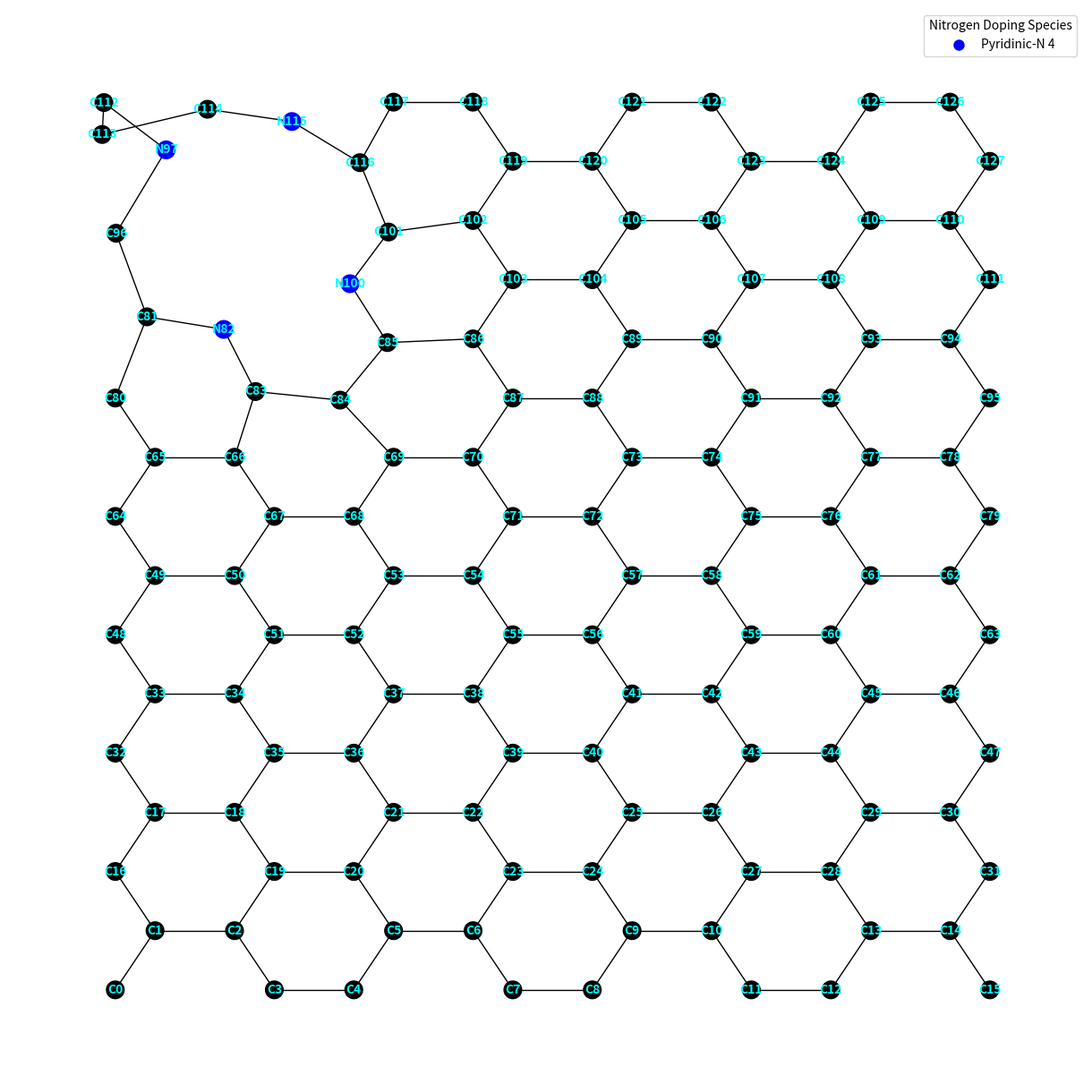
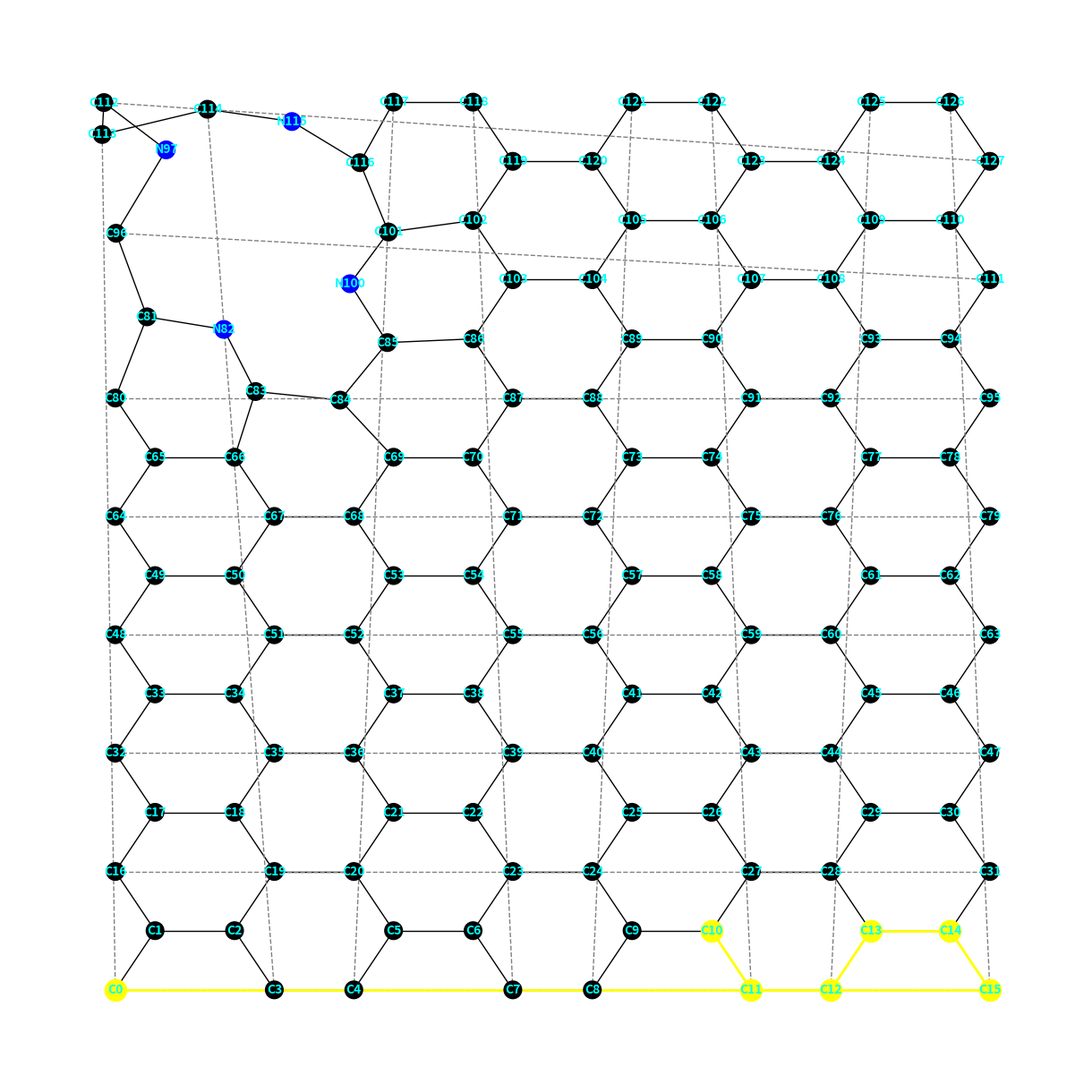
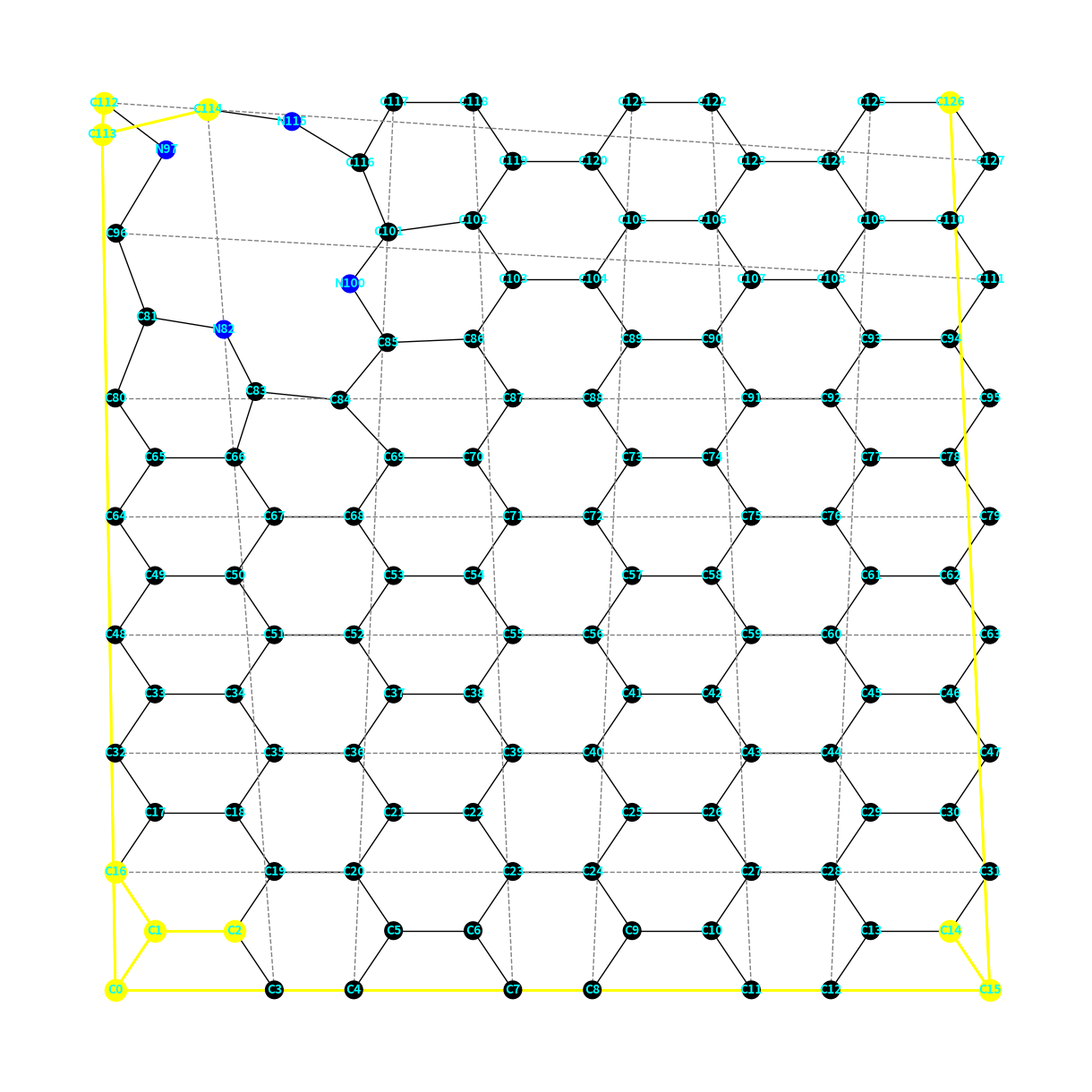
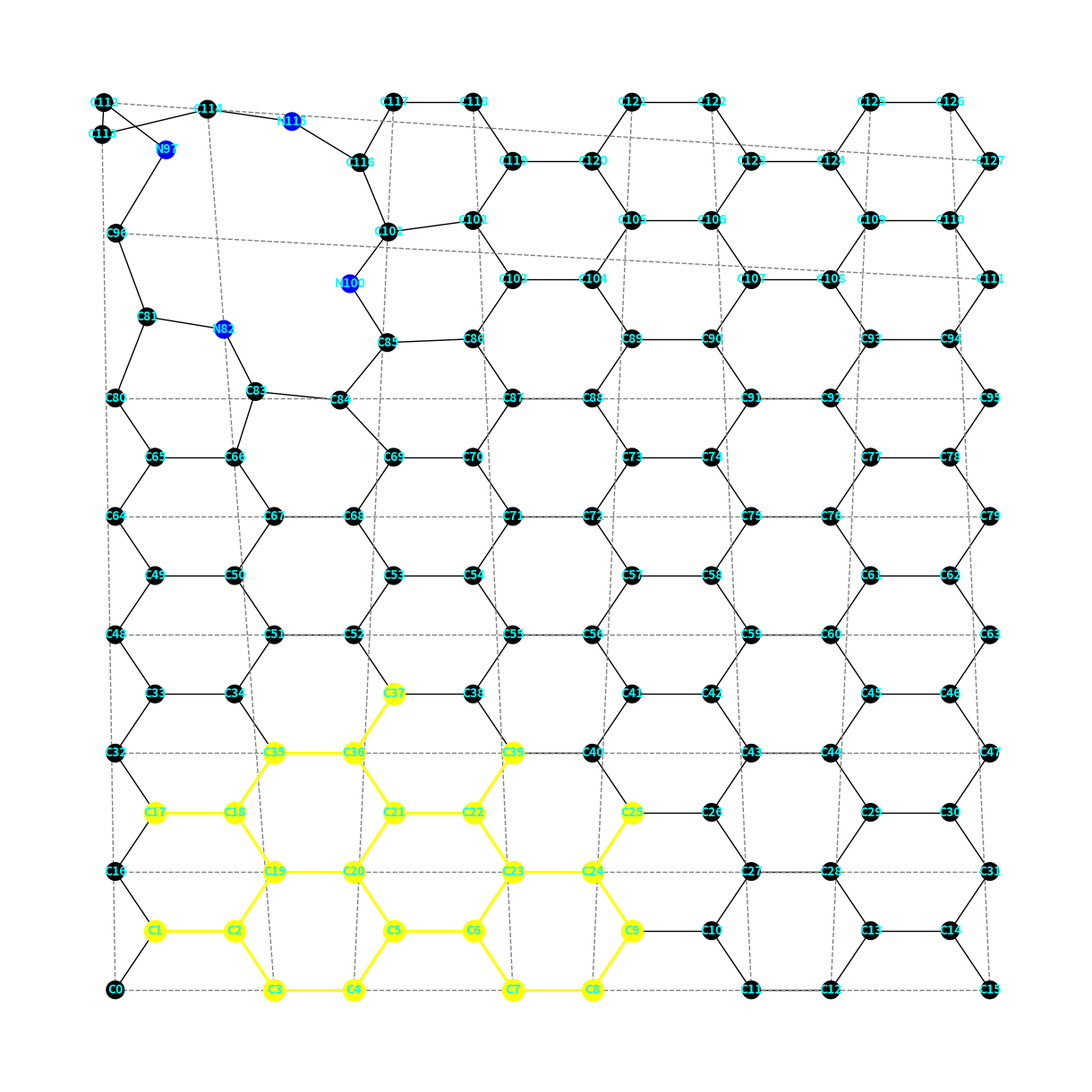

Recreate these plots in Python, in order.
import random
from enum import Enum
from math import cos, pi, sin
from typing import List, Optional, Set, Tuple

import matplotlib.pyplot as plt
import networkx as nx
import numpy as np
import pandas as pd
from scipy.optimize import minimize
from scipy.spatial import KDTree


class NitrogenSpecies(Enum):
    GRAPHITIC = "Graphitic-N"
    # PYRIDINIC = "pyridinic"
    PYRIDINIC_1 = "Pyridinic-N 1"
    PYRIDINIC_2 = "Pyridinic-N 2"
    PYRIDINIC_3 = "Pyridinic-N 3"
    PYRIDINIC_4 = "Pyridinic-N 4"
    # PYRROLIC = "pyrrolic"
    # PYRAZOLE = "pyrazole"


class GrapheneGraph:
    def __init__(self, bond_distance: float, sheet_size: Tuple[float, float]):
        """
        Initialize the GrapheneGraph with given bond distance and sheet size.

        Parameters
        ----------
        bond_distance : float
            The bond distance between carbon atoms in the graphene sheet.
        sheet_size : Tuple[float, float]
            The size of the graphene sheet in the x and y directions.
        """
        self.bond_distance = bond_distance
        """The bond distance between carbon atoms in the graphene sheet."""
        self.sheet_size = sheet_size
        """The size of the graphene sheet in the x and y directions."""
        self.graph = nx.Graph()
        """The networkx graph representing the graphene sheet structure."""
        self._build_graphene_sheet()

        self.possible_carbon_atoms = [node for node, data in self.graph.nodes(data=True) if data["element"] == "C"]
        """A list of all possible carbon atoms in the graphene sheet for nitrogen doping."""

        # Initialize positions and KDTree for efficient neighbor search
        self._positions = np.array([self.graph.nodes[node]["position"] for node in self.graph.nodes])
        """The positions of atoms in the graphene sheet."""
        self._kdtree = KDTree(self._positions)  # ToDo: Solve problem with periodic boundary conditions
        """The KDTree data structure for efficient nearest neighbor search. A KDTree is particularly efficient for
        spatial queries, such as searching for neighbors within a certain Euclidean distance. Such queries are often
        computationally intensive when performed over a graph, especially when dealing with direct distance rather than
        path lengths in the graph."""

    @property
    def positions(self):
        return self._positions

    @positions.setter
    def positions(self, new_positions):
        """Update the positions of atoms and rebuild the KDTree for efficient spatial queries."""
        self._positions = new_positions
        self._kdtree = KDTree(new_positions)

    @property
    def cc_x_distance(self):
        """Calculate the distance between atoms in the x direction."""
        return self.bond_distance * sin(pi / 6)

    @property
    def cc_y_distance(self):
        """Calculate the distance between atoms in the y direction."""
        return self.bond_distance * cos(pi / 6)

    @property
    def num_cells_x(self):
        """Calculate the number of unit cells in the x direction based on sheet size and bond distance."""
        return int(self.sheet_size[0] // (2 * self.bond_distance + 2 * self.cc_x_distance))

    @property
    def num_cells_y(self):
        """Calculate the number of unit cells in the y direction based on sheet size and bond distance."""
        return int(self.sheet_size[1] // (2 * self.cc_y_distance))

    def _build_graphene_sheet(self):
        """
        Build the graphene sheet structure by creating nodes and edges (using graph theory via networkx).

        This method iterates over the entire sheet, adding nodes and edges for each unit cell.
        It also connects adjacent unit cells and adds periodic boundary conditions.
        """
        index = 0
        for y in range(self.num_cells_y):
            for x in range(self.num_cells_x):
                x_offset = x * (2 * self.bond_distance + 2 * self.cc_x_distance)
                y_offset = y * (2 * self.cc_y_distance)

                # Add nodes and edges for the unit cell
                self._add_unit_cell(index, x_offset, y_offset)

                # Add horizontal bonds between adjacent unit cells
                if x > 0:
                    self.graph.add_edge(index - 1, index, bond_length=self.bond_distance)

                # Add vertical bonds between unit cells in adjacent rows
                if y > 0:
                    self.graph.add_edge(index - 4 * self.num_cells_x + 1, index, bond_length=self.bond_distance)
                    self.graph.add_edge(index - 4 * self.num_cells_x + 2, index + 3, bond_length=self.bond_distance)

                index += 4

        # Add periodic boundary conditions
        self._add_periodic_boundaries()

    def _add_unit_cell(self, index: int, x_offset: float, y_offset: float):
        """
        Add nodes and internal bonds within a unit cell.

        Parameters
        ----------
        index : int
            The starting index for the nodes in the unit cell.
        x_offset : float
            The x-coordinate offset for the unit cell.
        y_offset : float
            The y-coordinate offset for the unit cell.
        """
        # Define relative positions of atoms within the unit cell
        unit_cell_positions = [
            (x_offset, y_offset),
            (x_offset + self.cc_x_distance, y_offset + self.cc_y_distance),
            (x_offset + self.cc_x_distance + self.bond_distance, y_offset + self.cc_y_distance),
            (x_offset + 2 * self.cc_x_distance + self.bond_distance, y_offset),
        ]

        # Add nodes with positions and element type (carbon)
        nodes = [(index + i, {"element": "C", "position": pos}) for i, pos in enumerate(unit_cell_positions)]
        self.graph.add_nodes_from(nodes)

        # Add internal bonds within the unit cell
        edges = [
            (index + i, index + i + 1, {"bond_length": self.bond_distance}) for i in range(len(unit_cell_positions) - 1)
        ]
        self.graph.add_edges_from(edges)

    def _add_periodic_boundaries(self):
        """
        Add periodic boundary conditions to the graphene sheet.

        This method connects the edges of the sheet to simulate an infinite sheet.
        """
        num_nodes_x = self.num_cells_x * 4

        # Generate base indices for horizontal boundaries
        base_indices_y = np.arange(self.num_cells_y) * num_nodes_x
        right_edge_indices = base_indices_y + (self.num_cells_x - 1) * 4 + 3
        left_edge_indices = base_indices_y

        # Add horizontal periodic boundary conditions
        self.graph.add_edges_from(
            zip(right_edge_indices, left_edge_indices), bond_length=self.bond_distance, periodic=True
        )

        # Generate base indices for vertical boundaries
        top_left_indices = np.arange(self.num_cells_x) * 4
        bottom_left_indices = top_left_indices + (self.num_cells_y - 1) * num_nodes_x + 1
        bottom_right_indices = top_left_indices + (self.num_cells_y - 1) * num_nodes_x + 2

        # Add vertical periodic boundary conditions
        self.graph.add_edges_from(
            zip(bottom_left_indices, top_left_indices), bond_length=self.bond_distance, periodic=True
        )
        self.graph.add_edges_from(
            zip(bottom_right_indices, top_left_indices + 3), bond_length=self.bond_distance, periodic=True
        )

    def add_nitrogen_doping(self, total_percentage: float = None, percentages: dict = None):
        """
        Add nitrogen doping to the graphene sheet.

        Parameters
        ----------
        total_percentage : float, optional
            The total percentage of carbon atoms to replace with nitrogen atoms.
        percentages : dict, optional
            A dictionary specifying the percentages for each nitrogen species. Keys should be NitrogenSpecies enum
            values and values should be the percentages for the corresponding species.

        Raises
        ------
        ValueError
            If the specific percentages are not valid.
        """
        if percentages:
            if total_percentage is None:
                total_percentage = sum(percentages.values())
            else:
                specific_total_percentage = sum(percentages.values())
                if specific_total_percentage != total_percentage:
                    raise ValueError(
                        f"The total specific percentages {specific_total_percentage}% are higher than the "
                        f"total_percentage {total_percentage}%. Please adjust your input so that the sum of the "
                        f"'percentages' is less than or equal to 'total_percentage'."
                    )
        else:
            if total_percentage is None:
                total_percentage = 10  # Default total percentage

            # Default distribution if no specific percentages are provided
            percentages = {
                NitrogenSpecies.GRAPHITIC: total_percentage * 0.5,
                NitrogenSpecies.PYRIDINIC_1: total_percentage * 0.1,
                NitrogenSpecies.PYRIDINIC_2: total_percentage * 0.1,
                NitrogenSpecies.PYRIDINIC_3: total_percentage * 0.1,
                NitrogenSpecies.PYRIDINIC_4: total_percentage * 0.2,
            }

        # Calculate the number of nitrogen atoms to add based on the given percentage
        num_atoms = self.graph.number_of_nodes()
        specific_num_nitrogen = {species: int(num_atoms * pct / 100) for species, pct in percentages.items()}

        # Dictionary to keep track of actually added nitrogen atoms
        added_nitrogen_counts = {species: 0 for species in NitrogenSpecies}

        # Define the order of nitrogen doping insertion based on the species
        for species in [
            NitrogenSpecies.PYRIDINIC_4,
            NitrogenSpecies.PYRIDINIC_3,
            NitrogenSpecies.PYRIDINIC_2,
            NitrogenSpecies.PYRIDINIC_1,
            NitrogenSpecies.GRAPHITIC,
        ]:
            if species in specific_num_nitrogen:
                num_nitrogen_atoms = specific_num_nitrogen[species]
                added_nitrogen_counts[species] += self._add_nitrogen_atoms(num_nitrogen_atoms, species)

        # Calculate and print the actual percentages of added nitrogen species
        total_atoms = self.graph.number_of_nodes()
        actual_percentages = {
            species: round((count / total_atoms) * 100, 2) if total_atoms > 0 else 0
            for species, count in added_nitrogen_counts.items()
        }

        # Display the results in a DataFrame
        doping_percentages_df = pd.DataFrame.from_dict(
            actual_percentages, orient="index", columns=["Actual Percentage"]
        )
        doping_percentages_df.index.name = "Nitrogen Species"
        doping_percentages_df.reset_index(inplace=True)
        print(f"\n{doping_percentages_df}")

    def _add_nitrogen_atoms(self, num_nitrogen: int, nitrogen_species: NitrogenSpecies):
        """
        Add nitrogen atoms of a specific species to the graphene sheet.

        Parameters
        ----------
        num_nitrogen : int
            The number of nitrogen atoms to add.
        nitrogen_species : NitrogenSpecies
            The type of nitrogen doping to add.

        Returns
        -------
        int
            The number of nitrogen atoms of the species actually added.

        Notes
        -----
        This method randomly replaces carbon atoms with nitrogen atoms of the specified species.
        """

        # Initialize an empty list to store the chosen atoms for nitrogen doping
        chosen_atoms = []

        # Shuffle the list of possible carbon atoms
        possible_carbon_atoms_shuffled = random.sample(self.possible_carbon_atoms, len(self.possible_carbon_atoms))

        while len(chosen_atoms) < num_nitrogen and possible_carbon_atoms_shuffled:
            # Randomly select a carbon atom from the shuffled list without replacement
            atom_id = possible_carbon_atoms_shuffled.pop(0)

            if atom_id not in self.possible_carbon_atoms or not self._valid_doping_position(nitrogen_species, atom_id):
                continue

            # Atom is valid, proceed with nitrogen doping
            neighbors = self.get_neighbors_via_edges(atom_id)

            # Implement species-specific changes for nitrogen doping
            if nitrogen_species == NitrogenSpecies.GRAPHITIC:
                # Add the selected atom to the list of chosen atoms
                chosen_atoms.append(atom_id)
                # Update the selected atom's element to nitrogen and set its nitrogen species
                self.graph.nodes[atom_id]["element"] = "N"
                self.graph.nodes[atom_id]["nitrogen_species"] = nitrogen_species
                # Remove the selected atom and its neighbors from the list of potential carbon atoms
                self.possible_carbon_atoms.remove(atom_id)
                for neighbor in neighbors:
                    if neighbor in self.possible_carbon_atoms:
                        self.possible_carbon_atoms.remove(neighbor)

            elif nitrogen_species in {
                NitrogenSpecies.PYRIDINIC_1,
                NitrogenSpecies.PYRIDINIC_2,
                NitrogenSpecies.PYRIDINIC_3,
            }:
                # Add a flag to control the flow
                invalid_neighbor_found = False
                for neighbor in neighbors:
                    if neighbor not in self.possible_carbon_atoms:
                        invalid_neighbor_found = True
                        break  # Exit the for loop as soon as an invalid neighbor is found

                if invalid_neighbor_found:
                    continue  # Skip the rest of the while loop iteration and proceed to the next one

                # Remove the selected atom from the graph
                self.graph.remove_node(atom_id)

                # Find the specific cycle that includes all neighbors that should be removed from the possible
                # carbon atoms
                nodes_to_exclude = self.find_min_cycle_including_neighbors(neighbors)
                # Remove the selected atom and the atoms in the cycle from the list of potential carbon atoms
                self.possible_carbon_atoms.remove(atom_id)
                # invalid_positions.add(atom_id)
                for node in nodes_to_exclude:
                    if node in self.possible_carbon_atoms:
                        self.possible_carbon_atoms.remove(node)

                if nitrogen_species == NitrogenSpecies.PYRIDINIC_1:
                    # Replace 1 carbon atom to form pyridinic nitrogen structure
                    selected_neighbor = random.choice(neighbors)
                    self.graph.nodes[selected_neighbor]["element"] = "N"
                    self.graph.nodes[selected_neighbor]["nitrogen_species"] = nitrogen_species
                    # Add the selected atom to the list of chosen atoms
                    chosen_atoms.append(selected_neighbor)

                    # Remove the selected neighbor from the list of neighbors
                    neighbors.remove(selected_neighbor)

                    # Insert a new binding between the `neighbors_of_neighbor`
                    self.graph.add_edge(
                        neighbors[0], neighbors[1], bond_length=self.bond_distance
                    )  # ToDo: bond_length needs to be adjusted

                elif nitrogen_species == NitrogenSpecies.PYRIDINIC_2:
                    # Replace 2 carbon atoms to form pyridinic nitrogen structure
                    selected_neighbors = random.sample(neighbors, 2)
                    for neighbor in selected_neighbors:
                        self.graph.nodes[neighbor]["element"] = "N"
                        self.graph.nodes[neighbor]["nitrogen_species"] = nitrogen_species
                        # Add the neighbor to the list of chosen atoms
                        chosen_atoms.append(neighbor)

                elif nitrogen_species == NitrogenSpecies.PYRIDINIC_3:
                    # Replace 3 carbon atoms to form pyridinic nitrogen structure
                    for neighbor in neighbors:
                        self.graph.nodes[neighbor]["element"] = "N"
                        self.graph.nodes[neighbor]["nitrogen_species"] = nitrogen_species
                        # Add the neighbor to the list of chosen atoms
                        chosen_atoms.append(neighbor)

            elif nitrogen_species == NitrogenSpecies.PYRIDINIC_4:

                # # ToDo: Die folgenden Zeilen sind nur zu Testzwecken und müssen dringend wieder entfernt werden!
                atom_id = 98
                neighbors = self.get_neighbors_via_edges(atom_id)

                # Iterate over the neighbors of the selected atom to find a direct neighbor that has a valid position
                selected_neighbor = None
                temp_neighbors = neighbors.copy()
                while temp_neighbors and not selected_neighbor:
                    # Find a direct neighbor that also needs to be removed randomly
                    temp_neighbor = random.choice(temp_neighbors)
                    temp_neighbors.remove(temp_neighbor)

                    # Check if the selected neighbor is a valid doping position
                    if temp_neighbor not in self.possible_carbon_atoms or not self._valid_doping_position(
                        nitrogen_species, atom_id, temp_neighbor
                    ):
                        continue

                    # Valid neighbor found
                    selected_neighbor = temp_neighbor

                if not selected_neighbor:
                    # No valid neighbor found
                    continue

                # Remove the selected atom from the graph
                self.graph.remove_node(atom_id)
                # Remove the selected neighbor from the list of neighbors
                neighbors.remove(selected_neighbor)
                # Get direct neighbors of the selected neighbor excluding the selected atom
                neighbors += self.get_neighbors_via_edges(selected_neighbor)
                # Remove the selected neighbor from the graph
                self.graph.remove_node(selected_neighbor)

                # Find the specific cycle that includes all neighbors that should be removed from the possible
                # carbon atoms
                nodes_to_exclude = self.find_min_cycle_including_neighbors(neighbors)
                # Remove the selected atom and its neighbor as well as the atoms in the cycle from the list of
                # potential carbon atoms
                self.possible_carbon_atoms.remove(atom_id)
                self.possible_carbon_atoms.remove(selected_neighbor)
                for node in nodes_to_exclude:
                    if node in self.possible_carbon_atoms:
                        self.possible_carbon_atoms.remove(node)

                # Replace 4 carbon atoms to form pyridinic nitrogen structure
                for neighbor in neighbors:
                    self.graph.nodes[neighbor]["element"] = "N"
                    self.graph.nodes[neighbor]["nitrogen_species"] = nitrogen_species
                    # Add the neighbor to the list of chosen atoms
                    chosen_atoms.append(neighbor)

                # Adjust the positions of atoms in the cycle to optimize the structure
                self._adjust_atom_positions(nodes_to_exclude)

        # Warn if not all requested nitrogen atoms could be placed
        if len(chosen_atoms) < num_nitrogen:
            warning_message = (
                f"\nWarning: Only {len(chosen_atoms)} nitrogen atoms of species {nitrogen_species} could "
                f"be placed due to proximity constraints."
            )
            print_warning(warning_message)

        return len(chosen_atoms)

    def _adjust_atom_positions(self, cycle: List[int]):
        """
        Adjust the positions of atoms in a cycle to optimize the structure.

        Parameters
        ----------
        cycle : List[int]
            The list of atom IDs forming the cycle.

        Notes
        -----
        This method adjusts the positions of atoms in a cycle to optimize the structure.
        """
        # Create a subgraph including all nodes in the cycle
        subgraph = self.graph.subgraph(cycle).copy()

        # Add edges to neighbors outside the cycle
        for node in cycle:
            for neighbor in self.graph.neighbors(node):
                if neighbor not in cycle:
                    subgraph.add_edge(node, neighbor, **self.graph.get_edge_data(node, neighbor))

        # Define bond lengths for specific edges
        bond_lengths = {
            (97, 112): 1.34,
            (112, 113): 1.45,
            (113, 114): 1.45,
            (114, 115): 1.34,
            (115, 116): 1.32,
            (116, 101): 1.47,
            (101, 100): 1.32,
            (100, 85): 1.34,
            (85, 84): 1.45,
            (84, 83): 1.45,
            (83, 82): 1.34,
            (82, 81): 1.32,
            (81, 96): 1.47,
            (96, 97): 1.32,
            (84, 69): 1.428,
            (83, 66): 1.431,
            (81, 80): 1.423,
            (96, 111): 1.423,
            (112, 127): 1.431,
            (113, 0): 1.428,
            (114, 3): 1.431,
            (116, 117): 1.423,
            (101, 102): 1.423,
            (85, 86): 1.431,
        }

        # Define the angles (in degrees) between consecutive bonds in the cycle
        angles = {
            (97, 112, 113): 120.26,
            (112, 113, 114): 122.92,
            (113, 114, 115): 120.26,
            (114, 115, 116): 121.02,
            (115, 116, 101): 119.3,
            (116, 101, 100): 119.3,
            (101, 100, 85): 121.02,
            (100, 85, 84): 120.26,
            (85, 84, 83): 122.91,
            (84, 83, 82): 120.26,
            (83, 82, 81): 121.02,
            (82, 81, 96): 119.3,
            (81, 96, 97): 119.3,
            (96, 97, 112): 121.02,
        }

        # Initial positions (use existing positions if available)
        positions = {node: self.graph.nodes[node]["position"] for node in subgraph.nodes}

        # Adjust positions for periodic boundary conditions
        positions_adjusted = self._adjust_for_periodic_boundaries(positions, subgraph)

        # Flatten initial positions for optimization
        x0 = np.array([coord for pos in positions_adjusted.values() for coord in pos])

        def bond_energy(x):
            """
            Calculate the bond energy for the given positions.

            Parameters
            ----------
            x : ndarray
                Flattened array of positions of all atoms in the cycle.

            Returns
            -------
            energy : float
                The total bond energy.
            """
            energy = 0.0
            for (i, j), length in bond_lengths.items():
                # Extract the coordinates of atoms i and j from the flattened array
                xi, yi = (x[2 * cycle.index(i)], x[2 * cycle.index(i) + 1]) if i in cycle else positions_adjusted[i]
                xj, yj = (x[2 * cycle.index(j)], x[2 * cycle.index(j) + 1]) if j in cycle else positions_adjusted[j]

                # if i in cycle and j in cycle:
                #     # Extract the coordinates of atoms i and j from the flattened array
                #     xi, yi = x[2 * cycle.index(i)], x[2 * cycle.index(i) + 1]
                #     xj, yj = x[2 * cycle.index(j)], x[2 * cycle.index(j) + 1]
                # else:
                #     # Extract the coordinates of atoms i and j from the graph if they are not in the cycle
                #     xi, yi = self.graph.nodes[i]["position"]
                #     xj, yj = self.graph.nodes[j]["position"]

                # Calculate the distance between the atoms
                dist = np.sqrt((xi - xj) ** 2 + (yi - yj) ** 2)
                # Calculate the energy contribution for this bond
                energy += 0.5 * ((dist - length) ** 2)
            return energy

        def angle_energy(x):
            """
            Calculate the angle energy for the given positions.

            Parameters
            ----------
            x : ndarray
                Flattened array of positions of all atoms in the cycle.

            Returns
            -------
            energy : float
                The total angle energy.
            """
            energy = 0.0
            for (i, j, k), angle in angles.items():
                # Extract the coordinates of atoms i, j, and k from the flattened array
                xi, yi = x[2 * cycle.index(i)], x[2 * cycle.index(i) + 1]
                xj, yj = x[2 * cycle.index(j)], x[2 * cycle.index(j) + 1]
                xk, yk = x[2 * cycle.index(k)], x[2 * cycle.index(k) + 1]
                # Calculate vectors from j to i and from j to k
                v1 = np.array([xi - xj, yi - yj])
                v2 = np.array([xk - xj, yk - yj])
                # Calculate the cosine of the angle between the vectors
                cos_theta = np.dot(v1, v2) / (np.linalg.norm(v1) * np.linalg.norm(v2))
                # Calculate the actual angle in radians
                theta = np.arccos(np.clip(cos_theta, -1.0, 1.0))
                # Calculate the energy contribution for this angle
                energy += 0.5 * ((theta - np.radians(angle)) ** 2)
            return energy

        def total_energy(x):
            """
            Calculate the total energy (bond energy + angle energy).

            Parameters
            ----------
            x : ndarray
                Flattened array of positions of all atoms in the cycle.

            Returns
            -------
            energy : float
                The total energy.
            """
            return bond_energy(x) + angle_energy(x)

        # Optimize positions to minimize energy
        result = minimize(total_energy, x0, method="L-BFGS-B")

        # Reshape the 1D array result to 2D coordinates and update positions in the graph
        optimized_positions = result.x.reshape(-1, 2)
        for idx, node in enumerate(cycle):
            self.graph.nodes[node]["position"] = optimized_positions[idx]

    def _adjust_for_periodic_boundaries(self, positions, subgraph):
        """
        Adjust positions for periodic boundary conditions.

        Parameters
        ----------
        positions : dict
            Dictionary of positions of atoms.
        subgraph : nx.Graph
            The subgraph containing the cycle.

        Returns
        -------
        dict
            Dictionary of adjusted positions.
        """
        adjusted_positions = positions.copy()
        for edge in subgraph.edges(data=True):
            if edge[2].get("periodic"):
                node1, node2 = edge[0], edge[1]
                pos1, pos2 = np.array(positions[node1]), np.array(positions[node2])
                diff = pos2 - pos1
                if np.linalg.norm(diff) > self.bond_distance:
                    # Adjust the position for periodic boundary
                    if abs(diff[0]) > self.bond_distance:
                        pos2[0] = pos1[0] - np.sign(diff[0]) * self.bond_distance
                    if abs(diff[1]) > self.bond_distance:
                        pos2[1] = pos1[1] - np.sign(diff[1]) * self.cc_y_distance
                    adjusted_positions[node2] = (pos2[0], pos2[1])
        return adjusted_positions

    def _valid_doping_position(
        self, nitrogen_species: NitrogenSpecies, atom_id: int, neighbor_id: Optional[int] = None
    ) -> bool:

        # Check the proximity constraints
        if nitrogen_species == NitrogenSpecies.GRAPHITIC:
            # Get the direct neighbors of the selected atom
            neighbors = self.get_neighbors_via_edges(atom_id)
            neighbor_elements = [
                (self.graph.nodes[neighbor]["element"], self.graph.nodes[neighbor].get("nitrogen_species"))
                for neighbor in neighbors
            ]
            return all(elem != "N" for elem, _ in neighbor_elements)

        elif nitrogen_species in {
            NitrogenSpecies.PYRIDINIC_1,
            NitrogenSpecies.PYRIDINIC_2,
            NitrogenSpecies.PYRIDINIC_3,
        }:
            neighbors_len_3 = self.get_neighbors_via_edges(atom_id, depth=3, inclusive=True)
            return all(elem != "N" for elem in [self.graph.nodes[neighbor]["element"] for neighbor in neighbors_len_3])

        elif nitrogen_species == NitrogenSpecies.PYRIDINIC_4:
            neighbors_len_3 = self.get_neighbors_via_edges(atom_id, depth=3, inclusive=True)
            if neighbor_id:
                neighbors_len_3 += self.get_neighbors_via_edges(neighbor_id, depth=3, inclusive=True)
            return all(elem != "N" for elem in [self.graph.nodes[neighbor]["element"] for neighbor in neighbors_len_3])

        return False

    def find_min_cycle_including_neighbors(self, neighbors: List[int]):
        """
        Find the shortest cycle in the graph that includes all the given neighbors.

        This method uses an iterative approach to expand the subgraph starting from the given neighbors. In each
        iteration, it expands the subgraph by adding edges of the current nodes until a cycle containing all neighbors
        is found.
        The cycle detection is done using the `cycle_basis` method, which is efficient for small subgraphs that are
        incrementally expanded.

        Parameters
        ----------
        neighbors : List[int]
            A list of nodes that should be included in the cycle.

        Returns
        -------
        List[int]
            The shortest cycle that includes all the given neighbors, if such a cycle exists. Otherwise, an empty list.
        """
        # Initialize the subgraph with the neighbors and their edges
        subgraph = nx.Graph()
        subgraph.add_nodes_from(neighbors)

        # Add edges from each neighbor to the subgraph
        for node in neighbors:
            subgraph.add_edges_from(self.graph.edges(node))

        # Keep track of visited edges to avoid unwanted cycles
        visited_edges: Set[Tuple[int, int]] = set(subgraph.edges)

        # Expand the subgraph until the cycle is found
        while True:
            # Find all cycles in the current subgraph
            cycles: List[List[int]] = list(nx.cycle_basis(subgraph))
            for cycle in cycles:
                # Check if the current cycle includes all the neighbors
                if all(neighbor in cycle for neighbor in neighbors):
                    return cycle

            # If no cycle is found, expand the subgraph by adding neighbors of the current subgraph
            new_edges: Set[Tuple[int, int]] = set()
            for node in subgraph.nodes:
                new_edges.update(self.graph.edges(node))

            # Only add new edges that haven't been visited
            new_edges.difference_update(visited_edges)
            if not new_edges:
                return []

            # Add the new edges to the subgraph and update the visited edges
            subgraph.add_edges_from(new_edges)
            visited_edges.update(new_edges)

    def get_neighbors_within_distance(self, atom_id: int, distance: float) -> List[int]:
        """
        Find all neighbors within a given distance from the specified atom.

        Parameters
        ----------
        atom_id : int
            The ID of the atom (node) from which distances are measured.
        distance : float
            The maximum distance to search for neighbors.

        Returns
        -------
        List[int]
            A list of IDs representing the neighbors within the given distance from the source node.
        """
        atom_position = self.graph.nodes[atom_id]["position"]
        indices = self._kdtree.query_ball_point(atom_position, distance)
        return [list(self.graph.nodes)[index] for index in indices]

    def get_neighbors_via_edges(self, atom_id: int, depth: int = 1, inclusive: bool = False) -> List[int]:
        """
        Get connected neighbors of a given atom up to a certain depth.

        Parameters
        ----------
        atom_id : int
            The ID of the atom (node) whose neighbors are to be found.
        depth : int, optional
            The depth up to which neighbors are to be found (default is 1).
        inclusive : bool, optional
            If True, return all neighbors up to the specified depth. If False, return only the neighbors
            at the exact specified depth (default is False).

        Returns
        -------
        List[int]
            A list of IDs representing the neighbors of the specified atom up to the given depth.

        Notes
        -----
        - If `depth` is 1, this method uses the `neighbors` function from networkx to find the immediate neighbors.
        - If `depth` is greater than 1:
          The function uses `nx.single_source_shortest_path_length(self.graph, atom_id, cutoff=depth)` from networkx.
          This function computes the shortest path lengths from the source node (atom_id) to all other nodes in the
          graph,up to the specified cutoff depth.

          - If `inclusive` is True, the function returns all neighbors up to the specified depth, meaning it includes
            neighbors at depth 1, 2, ..., up to the given depth.
          - If `inclusive` is False, the function returns only the neighbors at the exact specified depth.
        """

        if depth == 1:
            # Get immediate neighbors (directly connected nodes)
            return list(self.graph.neighbors(atom_id))
        else:
            # Get neighbors up to the specified depth using shortest path lengths
            paths = nx.single_source_shortest_path_length(self.graph, atom_id, cutoff=depth)
            if inclusive:
                # Include all neighbors up to the specified depth
                return [node for node in paths.keys() if node != atom_id]  # Exclude the atom itself (depth 0)
            else:
                # Include only neighbors at the exact specified depth
                return [node for node, length in paths.items() if length == depth]

    def get_neighbors_paths(self, atom_id: int, depth: int = 1) -> List[Tuple[int, int]]:
        """
        Get edges of paths to connected neighbors up to a certain depth.

        Parameters
        ----------
        atom_id : int
            The ID of the atom (node) whose neighbors' paths are to be found.
        depth : int, optional
            The depth up to which neighbors' paths are to be found (default is 1).

        Returns
        -------
        List[Tuple[int, int]]
            A list of tuples representing the edges of paths to neighbors up to the given depth.

        Notes
        -----
        This method uses the `single_source_shortest_path` function from networkx to find
        all paths up to the specified depth and then extracts the edges from these paths.
        """
        paths = nx.single_source_shortest_path(self.graph, atom_id, cutoff=depth)
        edges = []
        for path in paths.values():
            edges.extend([(path[i], path[i + 1]) for i in range(len(path) - 1)])
        return edges

    def get_shortest_path_length(self, source: int, target: int) -> float:
        """
        Get the shortest path length between two connected atoms based on bond lengths.

        Parameters
        ----------
        source : int
            The ID of the source atom (node).
        target : int
            The ID of the target atom (node).

        Returns
        -------
        float
            The shortest path length between the source and target atoms.

        Notes
        -----
        This method uses the Dijkstra algorithm implemented in networkx to find the shortest path length.
        """
        return nx.dijkstra_path_length(self.graph, source, target, weight="bond_length")

    def get_shortest_path(self, source: int, target: int) -> List[int]:
        """
        Get the shortest path between two connected atoms based on bond lengths.

        Parameters
        ----------
        source : int
            The ID of the source atom (node).
        target : int
            The ID of the target atom (node).

        Returns
        -------
        List[int]
            A list of IDs representing the nodes in the shortest path from the source to the target atom.

        Notes
        -----
        This method uses the Dijkstra algorithm implemented in networkx to find the shortest path.
        """
        return nx.dijkstra_path(self.graph, source, target, weight="bond_length")

    def get_color(self, element: str, nitrogen_species: NitrogenSpecies = None) -> str:
        """
        Get the color based on the element and type of nitrogen.

        Parameters
        ----------
        element : str
            The chemical element of the atom (e.g., 'C' for carbon, 'N' for nitrogen).
        nitrogen_species : NitrogenSpecies, optional
            The type of nitrogen doping (default is None).

        Returns
        -------
        str
            The color associated with the element and nitrogen species.

        Notes
        -----
        The color mapping is defined for different elements and nitrogen species to visually
        distinguish them in plots.
        """
        colors = {"C": "black"}
        nitrogen_colors = {
            # NitrogenSpecies.PYRIDINIC: "blue",
            NitrogenSpecies.PYRIDINIC_1: "purple",
            NitrogenSpecies.PYRIDINIC_2: "orange",
            NitrogenSpecies.PYRIDINIC_3: "green",
            NitrogenSpecies.PYRIDINIC_4: "blue",
            NitrogenSpecies.GRAPHITIC: "red",
            # NitrogenSpecies.PYRROLIC: "cyan",
            # NitrogenSpecies.PYRAZOLE: "green",
        }
        if nitrogen_species in nitrogen_colors:
            return nitrogen_colors[nitrogen_species]
        return colors.get(element, "pink")

    def plot_graphene(self, with_labels: bool = False, visualize_periodic_bonds: bool = True):
        """
        Plot the graphene structure using networkx and matplotlib.

        Parameters
        ----------
        with_labels : bool, optional
            Whether to display labels on the nodes (default is False).
        visualize_periodic_bonds : bool, optional
            Whether to visualize periodic boundary condition edges (default is True).

        Notes
        -----
        This method visualizes the graphene structure, optionally with labels indicating the
        element type and node ID. Nodes are colored based on their element type and nitrogen species.
        Periodic boundary condition edges are shown with dashed lines if visualize_periodic_bonds is True.
        """
        # Get positions and elements of nodes
        pos = nx.get_node_attributes(self.graph, "position")
        elements = nx.get_node_attributes(self.graph, "element")

        # Determine colors for nodes, considering nitrogen species if present
        colors = [
            self.get_color(elements[node], self.graph.nodes[node].get("nitrogen_species"))
            for node in self.graph.nodes()
        ]

        # Separate periodic edges and regular edges
        regular_edges = [(u, v) for u, v, d in self.graph.edges(data=True) if not d.get("periodic")]
        periodic_edges = [(u, v) for u, v, d in self.graph.edges(data=True) if d.get("periodic")]

        # Initialize plot
        plt.figure(figsize=(12, 12))

        # Draw the regular edges
        nx.draw(self.graph, pos, edgelist=regular_edges, node_color=colors, node_size=200, with_labels=False)

        # Draw periodic edges with dashed lines if visualize_periodic_bonds is True
        if visualize_periodic_bonds:
            nx.draw_networkx_edges(self.graph, pos, edgelist=periodic_edges, style="dashed", edge_color="gray")

        # Add legend
        unique_colors = set(colors)
        legend_elements = []
        for species in NitrogenSpecies:
            color = self.get_color("N", species)
            if color in unique_colors:
                legend_elements.append(
                    plt.Line2D(
                        [0], [0], marker="o", color="w", label=species.value, markersize=10, markerfacecolor=color
                    )
                )

        plt.legend(handles=legend_elements, title="Nitrogen Doping Species")

        # Add labels if specified
        if with_labels:
            labels = {node: f"{elements[node]}{node}" for node in self.graph.nodes()}
            nx.draw_networkx_labels(self.graph, pos, labels=labels, font_size=10, font_color="cyan", font_weight="bold")

        # Show plot
        plt.show()

    def plot_graphene_with_path(self, path: List[int], visualize_periodic_bonds: bool = True):
        """
        Plot the graphene structure with a highlighted path.

        This method plots the entire graphene structure and highlights a specific path
        between two nodes using a different color.

        Parameters
        ----------
        path : List[int]
            A list of node IDs representing the path to be highlighted.
        visualize_periodic_bonds : bool, optional
            Whether to visualize periodic boundary condition edges (default is True).

        Notes
        -----
        The path is highlighted in yellow, while the rest of the graphene structure
        is displayed in its default colors. Periodic boundary condition edges are
        shown with dashed lines if visualize_periodic_bonds is True.
        """
        # Get positions and elements of nodes
        pos = nx.get_node_attributes(self.graph, "position")
        elements = nx.get_node_attributes(self.graph, "element")

        # Determine colors for nodes, considering nitrogen species if present
        colors = [
            self.get_color(elements[node], self.graph.nodes[node].get("nitrogen_species"))
            for node in self.graph.nodes()
        ]
        labels = {node: f"{elements[node]}{node}" for node in self.graph.nodes()}

        # Separate periodic edges and regular edges
        regular_edges = [(u, v) for u, v, d in self.graph.edges(data=True) if not d.get("periodic")]
        periodic_edges = [(u, v) for u, v, d in self.graph.edges(data=True) if d.get("periodic")]

        # Initialize plot
        plt.figure(figsize=(12, 12))

        # Draw the regular edges
        nx.draw(self.graph, pos, edgelist=regular_edges, node_color=colors, node_size=200, with_labels=False)

        # Draw periodic edges with dashed lines if visualize_periodic_bonds is True
        if visualize_periodic_bonds:
            nx.draw_networkx_edges(self.graph, pos, edgelist=periodic_edges, style="dashed", edge_color="gray")

        # Highlight the nodes and edges in the specified path
        path_edges = list(zip(path, path[1:]))
        nx.draw_networkx_nodes(self.graph, pos, nodelist=path, node_color="yellow", node_size=300)
        nx.draw_networkx_edges(self.graph, pos, edgelist=path_edges, edge_color="yellow", width=2)

        # Draw labels for nodes
        nx.draw_networkx_labels(self.graph, pos, labels=labels, font_size=10, font_color="cyan", font_weight="bold")

        plt.show()

    def plot_graphene_with_depth_neighbors_based_on_bond_length(
        self, atom_id: int, max_distance: float, visualize_periodic_bonds: bool = True
    ):
        """
        Plot the graphene structure with neighbors highlighted based on bond length.

        This method plots the entire graphene structure and highlights nodes that are within
        a specified maximum distance from a given atom, using the bond length as the distance metric.

        Parameters
        ----------
        atom_id : int
            The ID of the atom from which distances are measured.
        max_distance : float
            The maximum bond length distance within which neighbors are highlighted.
        visualize_periodic_bonds : bool, optional
            Whether to visualize periodic boundary condition edges (default is True).

        Notes
        -----
        The neighbors within the specified distance are highlighted in yellow, while the rest
        of the graphene structure is displayed in its default colors. Periodic boundary condition edges are
        shown with dashed lines if visualize_periodic_bonds is True.
        """
        # Get positions and elements of nodes
        pos = nx.get_node_attributes(self.graph, "position")
        elements = nx.get_node_attributes(self.graph, "element")

        # Determine colors for nodes, considering nitrogen species if present
        colors = [
            self.get_color(elements[node], self.graph.nodes[node].get("nitrogen_species"))
            for node in self.graph.nodes()
        ]
        labels = {node: f"{elements[node]}{node}" for node in self.graph.nodes()}

        # Separate periodic edges and regular edges
        regular_edges = [(u, v) for u, v, d in self.graph.edges(data=True) if not d.get("periodic")]
        periodic_edges = [(u, v) for u, v, d in self.graph.edges(data=True) if d.get("periodic")]

        # Initialize plot
        plt.figure(figsize=(12, 12))

        # Draw the regular edges
        nx.draw(self.graph, pos, edgelist=regular_edges, node_color=colors, node_size=200, with_labels=False)

        # Draw periodic edges with dashed lines if visualize_periodic_bonds is True
        if visualize_periodic_bonds:
            nx.draw_networkx_edges(self.graph, pos, edgelist=periodic_edges, style="dashed", edge_color="gray")

        # Compute shortest path lengths from the specified atom using bond lengths
        paths = nx.single_source_dijkstra_path_length(self.graph, atom_id, cutoff=max_distance, weight="bond_length")

        # Identify neighbors within the specified maximum distance
        depth_neighbors = [node for node, length in paths.items() if length <= max_distance]
        path_edges = [(u, v) for u in depth_neighbors for v in self.graph.neighbors(u) if v in depth_neighbors]

        # Highlight the identified neighbors and their connecting edges
        nx.draw_networkx_nodes(self.graph, pos, nodelist=depth_neighbors, node_color="yellow", node_size=300)
        nx.draw_networkx_edges(self.graph, pos, edgelist=path_edges, edge_color="yellow", width=2)

        # Draw labels for nodes
        nx.draw_networkx_labels(self.graph, pos, labels=labels, font_size=10, font_color="cyan", font_weight="bold")

        # Show plot
        plt.show()

    def plot_nodes_within_distance(self, nodes_within_distance: List[int], visualize_periodic_bonds: bool = True):
        """
        Plot the graphene structure with neighbors highlighted based on distance.

        This method plots the entire graphene structure and highlights nodes that are within
        a specified maximum distance from a given atom, using the bond length as the distance metric.

        Parameters
        ----------
        nodes_within_distance : List[int]
            A list of node IDs representing the neighbors within the given distance.
        visualize_periodic_bonds : bool, optional
            Whether to visualize periodic boundary condition edges (default is True).

        Notes
        -----
        The neighbors within the specified distance are highlighted in yellow, while the rest
        of the graphene structure is displayed in its default colors. Periodic boundary condition edges are
        shown with dashed lines if visualize_periodic_bonds is True.
        """
        # Get positions and elements of nodes
        pos = nx.get_node_attributes(self.graph, "position")
        elements = nx.get_node_attributes(self.graph, "element")

        # Determine colors for nodes, considering nitrogen species if present
        colors = [
            self.get_color(elements[node], self.graph.nodes[node].get("nitrogen_species"))
            for node in self.graph.nodes()
        ]
        labels = {node: f"{elements[node]}{node}" for node in self.graph.nodes()}

        # Separate periodic edges and regular edges
        regular_edges = [(u, v) for u, v, d in self.graph.edges(data=True) if not d.get("periodic")]
        periodic_edges = [(u, v) for u, v, d in self.graph.edges(data=True) if d.get("periodic")]

        # Initialize plot
        plt.figure(figsize=(12, 12))

        # Draw the regular edges
        nx.draw(self.graph, pos, edgelist=regular_edges, node_color=colors, node_size=200, with_labels=False)

        # Draw periodic edges with dashed lines if visualize_periodic_bonds is True
        if visualize_periodic_bonds:
            nx.draw_networkx_edges(self.graph, pos, edgelist=periodic_edges, style="dashed", edge_color="gray")

        # Compute edges within the specified distance
        path_edges = [
            (u, v) for u in nodes_within_distance for v in self.graph.neighbors(u) if v in nodes_within_distance
        ]

        # Highlight the identified neighbors and their connecting edges
        nx.draw_networkx_nodes(self.graph, pos, nodelist=nodes_within_distance, node_color="yellow", node_size=300)
        nx.draw_networkx_edges(self.graph, pos, edgelist=path_edges, edge_color="yellow", width=2)

        # Draw labels for nodes
        nx.draw_networkx_labels(self.graph, pos, labels=labels, font_size=10, font_color="cyan", font_weight="bold")

        # Show plot
        plt.show()


def write_xyz(graph, filename):
    with open(filename, "w") as file:
        file.write(f"{graph.number_of_nodes()}\n")
        file.write("XYZ file generated from GrapheneGraph\n")
        for node_id, node_data in graph.nodes(data=True):
            x, y = node_data["position"]
            element = node_data["element"]
            file.write(f"{element} {x:.3f} {y:.3f} 0.000\n")


def print_warning(message: str):
    # ANSI escape code for red color
    RED = "\033[91m"
    # ANSI escape code to reset color
    RESET = "\033[0m"
    print(f"{RED}{message}{RESET}")


def main():
    # Set seed for reproducibility
    # random.seed(42)
    random.seed(2)

    graphene = GrapheneGraph(bond_distance=1.42, sheet_size=(20, 20))

    # write_xyz(graphene.graph, 'graphene.xyz')
    # graphene.plot_graphene(with_labels=True)

    # Find direct neighbors of a node (depth=1)
    direct_neighbors = graphene.get_neighbors_via_edges(atom_id=0, depth=1)
    print(f"Direct neighbors of C_0: {direct_neighbors}")

    # Find neighbors of a node at an exact depth (depth=2)
    depth_neighbors = graphene.get_neighbors_via_edges(atom_id=0, depth=2)
    print(f"Neighbors of C_0 at depth 2: {depth_neighbors}")

    # Find neighbors of a node up to a certain depth (inclusive=True)
    inclusive_neighbors = graphene.get_neighbors_via_edges(atom_id=0, depth=2, inclusive=True)
    print(f"Neighbors of C_0 up to depth 2 (inclusive): {inclusive_neighbors}")

    # graphene.add_nitrogen_doping_old(10, NitrogenSpecies.GRAPHITIC)
    # graphene.plot_graphene(with_labels=True, visualize_periodic_bonds=False)

    # graphene.add_nitrogen_doping(percentages={NitrogenSpecies.PYRIDINIC_2: 20})
    # graphene.plot_graphene(with_labels=True, visualize_periodic_bonds=False)

    # graphene.add_nitrogen_doping(percentages={NitrogenSpecies.PYRIDINIC_3: 20})
    # graphene.plot_graphene(with_labels=True, visualize_periodic_bonds=False)

    # graphene.add_nitrogen_doping(
    #     percentages={NitrogenSpecies.PYRIDINIC_2: 10, NitrogenSpecies.PYRIDINIC_3: 10, NitrogenSpecies.GRAPHITIC: 20}
    # )
    # graphene.plot_graphene(with_labels=True, visualize_periodic_bonds=False)

    # graphene.add_nitrogen_doping(
    #     percentages={
    #         NitrogenSpecies.PYRIDINIC_2: 3,
    #         NitrogenSpecies.PYRIDINIC_3: 3,
    #         NitrogenSpecies.GRAPHITIC: 20,
    #         NitrogenSpecies.PYRIDINIC_4: 5,
    #         NitrogenSpecies.PYRIDINIC_1: 5,
    #     }
    # )
    # graphene.plot_graphene(with_labels=True, visualize_periodic_bonds=False)

    # graphene.add_nitrogen_doping(percentages={NitrogenSpecies.GRAPHITIC: 20, NitrogenSpecies.PYRIDINIC_4: 20})
    # graphene.plot_graphene(with_labels=True, visualize_periodic_bonds=False)

    graphene.add_nitrogen_doping(percentages={NitrogenSpecies.PYRIDINIC_4: 3})
    graphene.plot_graphene(with_labels=True, visualize_periodic_bonds=False)

    # graphene.add_nitrogen_doping(percentages={NitrogenSpecies.PYRIDINIC_1: 50})
    # graphene.plot_graphene(with_labels=True, visualize_periodic_bonds=False)

    # graphene.add_nitrogen_doping(total_percentage=20, percentages={NitrogenSpecies.GRAPHITIC: 10})
    # graphene.plot_graphene(with_labels=True, visualize_periodic_bonds=False)

    write_xyz(graphene.graph, "graphene_doping_PYRIDINIC_4.xyz")

    source = 0
    target = 10
    path = graphene.get_shortest_path(source, target)
    print(f"Shortest path from C_{source} to C_{target}: {path}")
    graphene.plot_graphene_with_path(path)

    graphene.plot_graphene_with_depth_neighbors_based_on_bond_length(0, 4)

    # Find nodes within a certain distance from a source node
    atom_id = 5
    max_distance = 5
    nodes_within_distance = graphene.get_neighbors_within_distance(atom_id, max_distance)
    print(f"Nodes within {max_distance} distance from node {atom_id}: {nodes_within_distance}")

    # Plot the nodes within the specified distance
    graphene.plot_nodes_within_distance(nodes_within_distance)


if __name__ == "__main__":
    main()
